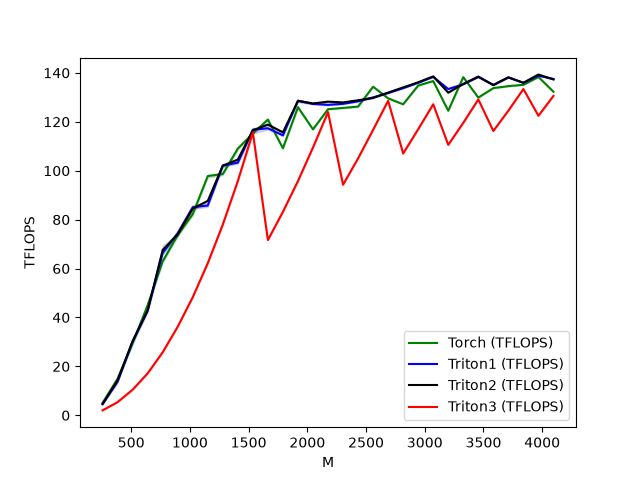

The table this chart was drawn from, first rows:
M, N, K, Torch (TFLOPS), Triton1 (TFLOPS), Triton2 (TFLOPS), Triton3 (TFLOPS)
256, 256, 256, 5.041, 4.579, 4.64, 2.028
384, 384, 384, 15, 13.72, 14.33, 5.391
512, 512, 512, 29.54, 30.28, 30.28, 10.47
640, 640, 640, 45.01, 42.78, 42.89, 17.16
768, 768, 768, 62.91, 66.46, 67.57, 25.76
896, 896, 896, 73.7, 74.43, 73.94, 36.23
1024, 1024, 1024, 82.24, 85.06, 84.52, 48.28
1152, 1152, 1152, 97.8, 85.77, 87.66, 62.21
1280, 1280, 1280, 98.62, 102.1, 102.1, 77.97
1408, 1408, 1408, 109, 103.3, 104.5, 95.8
1536, 1536, 1536, 115.2, 116.7, 116.5, 115.6
1664, 1664, 1664, 120.9, 117.3, 118.8, 71.67
1792, 1792, 1792, 109.2, 114.5, 115.7, 83.18
1920, 1920, 1920, 126, 128.6, 128.5, 95.77
2048, 2048, 2048, 116.9, 127.3, 127.5, 109.5
2176, 2176, 2176, 125.1, 126.9, 128.2, 124
2304, 2304, 2304, 125.7, 127.3, 127.9, 94.26
2432, 2432, 2432, 126.2, 128.3, 128.8, 105
2560, 2560, 2560, 134.3, 130, 129.7, 116.7
2688, 2688, 2688, 129.6, 131.8, 131.9, 128.6
2816, 2816, 2816, 127.2, 133.7, 134, 107
2944, 2944, 2944, 134.8, 136, 136.2, 117
3072, 3072, 3072, 136.7, 138.4, 138.6, 127.2
3200, 3200, 3200, 124.5, 133.4, 131.9, 110.6
3328, 3328, 3328, 138.2, 135.3, 135.5, 119.6
3456, 3456, 3456, 129.9, 138.3, 138.5, 129.1
3584, 3584, 3584, 133.8, 135, 135, 116.2
3712, 3712, 3712, 134.6, 138.2, 138.2, 124.6
3840, 3840, 3840, 135.1, 135.9, 136, 133.4
3968, 3968, 3968, 138.3, 138.8, 139.3, 122.5
4096, 4096, 4096, 132.3, 137.5, 137.3, 130.6
